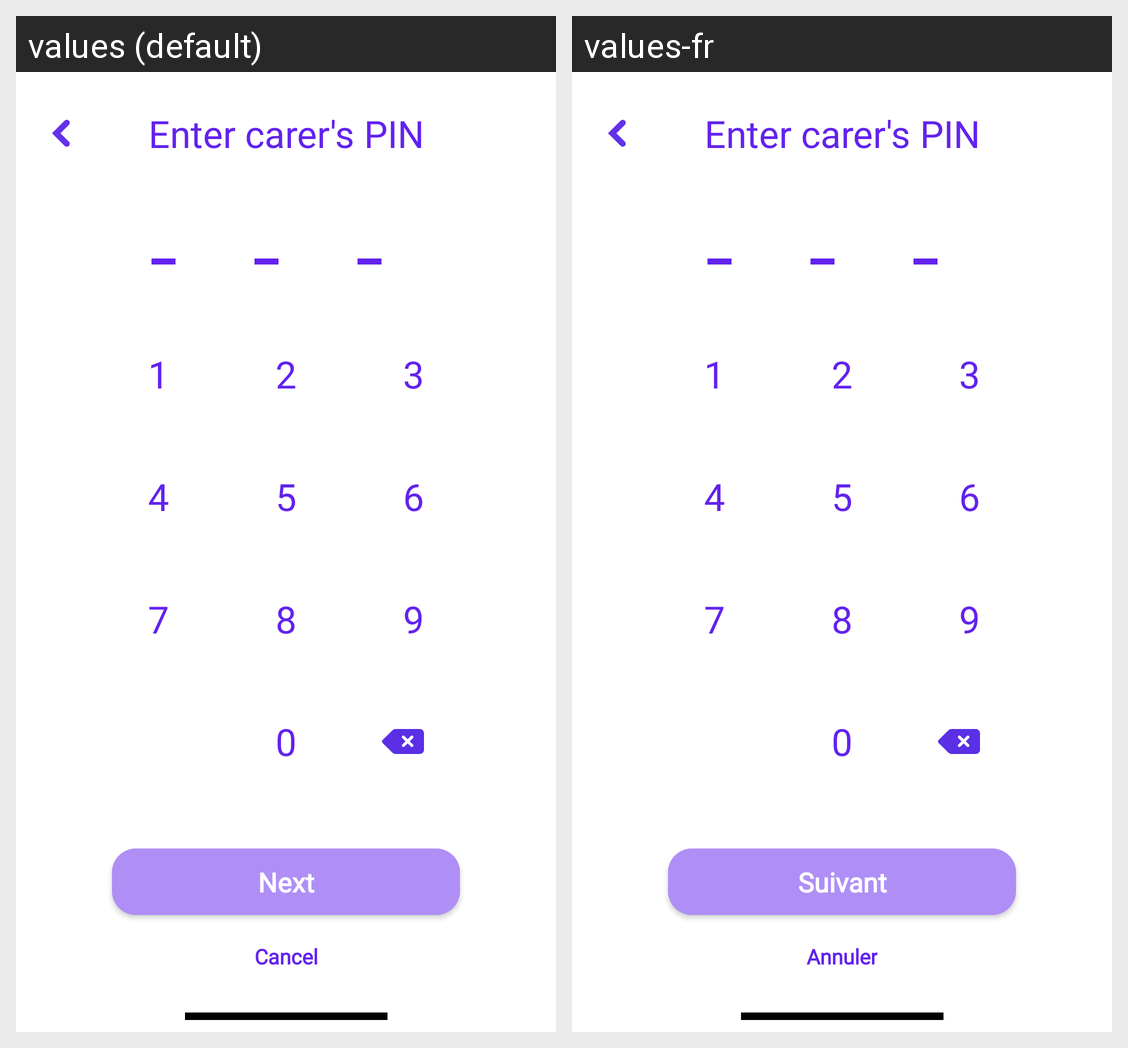

The same Android screen rendered under two of its app's locales, left to right. List the strings drawn on it with the default value and each locale's translation.
Android screen res/layout/fragment_add_carer_p_i_n.xml rendered under 2 locales, left to right: values (default), values-fr. Device: Nexus 5 (rendered at 1080×1920; each locale shown at half size, 540×960, under a caption strip naming it); theme Theme.StellKey.TranslucentStatusBar.
Strings drawn on this screen, with the default value and each locale's value (text and hints the layout hard-codes, and strings that could not be matched under every locale, appear in the picture but are not listed):

enter_carer_pin
  values: Enter carer's PIN
  values-fr: Enter carer's PIN

next
  values: Next
  values-fr: Suivant

cancel
  values: Cancel
  values-fr: Annuler
